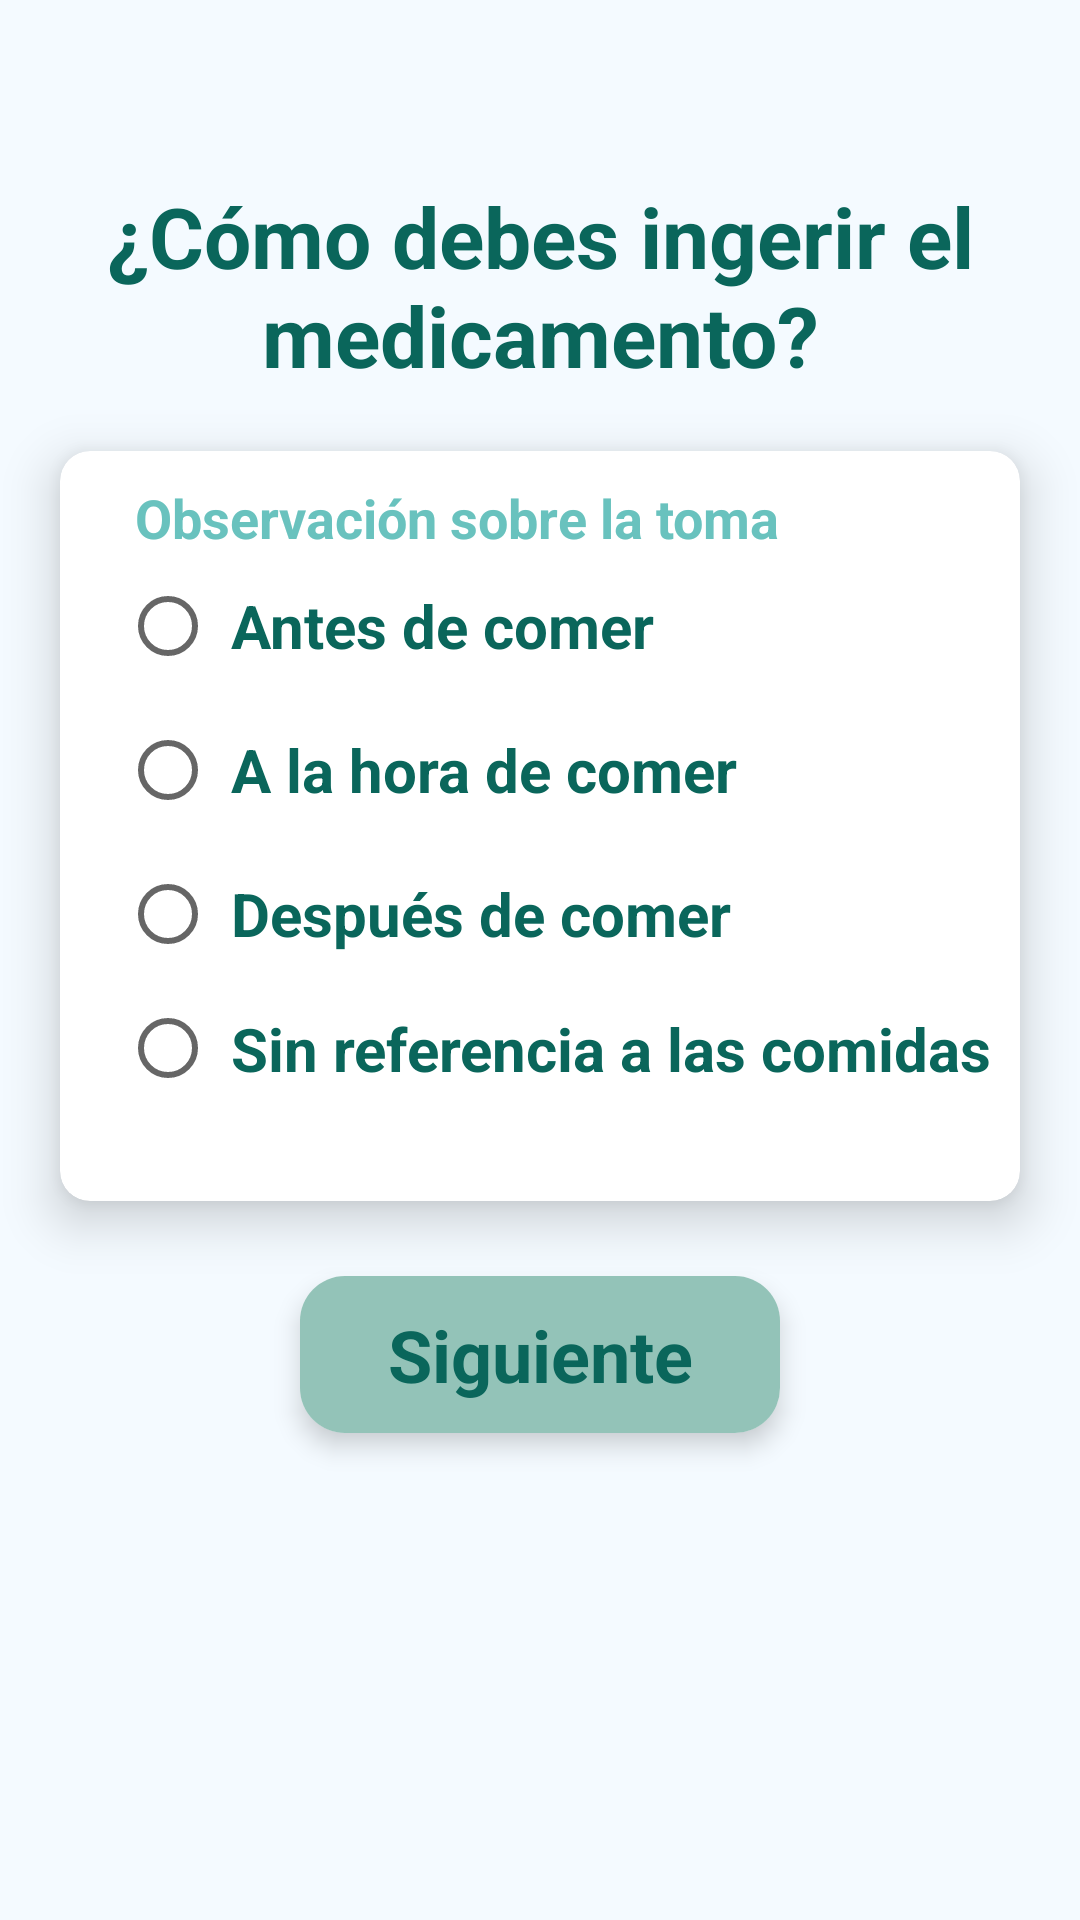

Android layout source for this screen:
<!-- AndroidManifest.xml: application theme Theme.MedControlApp -->
<!-- res/layout/fragment_med_diario_c.xml -->
<?xml version="1.0" encoding="utf-8"?>
<FrameLayout xmlns:android="http://schemas.android.com/apk/res/android"
    xmlns:tools="http://schemas.android.com/tools"
    android:layout_width="match_parent"
    android:layout_height="match_parent"
    tools:context=".MedDiarioC">


    <LinearLayout
        android:background="@color/Color_Secundario"
        android:layout_width="match_parent"
        android:layout_height="match_parent"
        android:orientation="vertical">
        <TextView
            android:text="@string/p_agg_med_4"
            style="@style/txt_pregunta_med_diario"/>

        <androidx.cardview.widget.CardView
            android:layout_height="250dp"
            style="@style/card_med_diario_a">
            <LinearLayout
                style="@style/ly_card_med_diario_a">
                <LinearLayout
                    style="@style/ly_txt_med_diario_a">
                    <TextView
                        style="@style/titulo_op_med_diario_a"
                        android:text="Observación sobre la toma"/>
                    <RadioGroup
                        android:id="@+id/radioGroup"
                        style="@style/rg_opciones">
                        <RadioButton
                            android:id="@+id/radioButton1"
                            style="@style/rb_opcion"
                            android:text="Antes de comer" />
                        <RadioButton
                            android:id="@+id/radioButton2"
                            style="@style/rb_opcion"
                            android:text="A la hora de comer" />
                        <RadioButton
                            android:id="@+id/radioButton3"
                            style="@style/rb_opcion"
                            android:text="Después de comer" />
                        <RadioButton
                            android:id="@+id/radioButton4"
                            style="@style/rb_opcion"
                            android:text="Sin referencia a las comidas" />
                    </RadioGroup>
                </LinearLayout>

            </LinearLayout>
        </androidx.cardview.widget.CardView>

        <androidx.cardview.widget.CardView
            android:id="@+id/btn_sgt"
            android:layout_gravity="center"
            style="@style/card_btn_form"
            >
            <LinearLayout
                style="@style/layout_btn_form">
                <TextView
                    style="@style/txt_btn_sgt"
                    android:text="Siguiente"/>
            </LinearLayout>
        </androidx.cardview.widget.CardView>
    </LinearLayout>


</FrameLayout>
<!-- resources referenced by this layout -->
<resources>
  <color name="Color_Secundario">#f4faff</color>
  <string name="p_agg_med_4">¿Cómo debes ingerir el medicamento?</string>
  <style name="card_btn_form" parent="Widget.MaterialComponents.CardView">
          <item name="cardCornerRadius">15dp</item>
          <item name="cardElevation">5dp</item>
          <item name="android:layout_margin">5dp</item>
          <item name="android:layout_width">160dp</item>
          <item name="android:layout_height">wrap_content</item>
      </style>
  <style name="card_med_diario_a">
          <item name="cardCornerRadius">10dp</item>
          <item name="cardElevation">10dp</item>
          <item name="android:layout_margin">20dp</item>
          <item name="android:layout_width">match_parent</item>
          <item name="android:layout_height">80dp</item>
      </style>
  <style name="layout_btn_form">
          <item name="android:background">@color/Color_Principal</item>
          <item name="android:layout_width">match_parent</item>
          <item name="android:layout_height">match_parent</item>
          <item name="android:orientation">horizontal</item>
      </style>
  <style name="ly_card_med_diario_a">
          <item name="android:layout_width">match_parent</item>
          <item name="android:layout_height">match_parent</item>
          <item name="android:orientation">horizontal</item>
      </style>
  <style name="ly_txt_med_diario_a">
          <item name="android:layout_weight">1</item>
          <item name="android:layout_width">match_parent</item>
          <item name="android:layout_height">match_parent</item>
          <item name="android:orientation">vertical</item>
      </style>
  <style name="rb_opcion">
          <item name="android:padding">5dp</item>
          <item name="android:layout_width">wrap_content</item>
          <item name="android:layout_height">wrap_content</item>
          <item name="android:textStyle">bold</item>
          <item name="android:textColor">@color/color_txt_oscuro</item>
          <item name="android:textSize">20sp</item>
      </style>
  <style name="rg_opciones">
          <item name="android:layout_marginLeft">20dp</item>
          <item name="android:layout_width">wrap_content</item>
          <item name="android:layout_height">wrap_content</item>
          <item name="android:layout_marginBottom">30dp</item>
      </style>
  <style name="titulo_op_med_diario_a">
          <item name="android:textStyle">bold</item>
          <item name="android:textSize">18sp</item>
          <item name="android:layout_marginTop">10dp</item>
          <item name="android:textColor">@color/color_txt_claro</item>
          <item name="android:layout_marginLeft">25dp</item>
          <item name="android:layout_width">wrap_content</item>
          <item name="android:layout_height">wrap_content</item>
      </style>
  <style name="txt_btn_sgt">
          <item name="android:layout_marginTop">10dp</item>
          <item name="android:layout_marginBottom">10dp</item>
          <item name="android:layout_width">match_parent</item>
          <item name="android:layout_height">match_parent</item>
          <item name="android:gravity">center</item>
          <item name="android:textStyle">bold</item>
          <item name="android:textColor">@color/color_txt_oscuro</item>
          <item name="android:textSize">24sp</item>
      </style>
  <color name="Color_Principal">#93C3B8</color>
  <color name="color_txt_oscuro">#0a665b</color>
  <color name="color_txt_claro">#69c2be</color>
  <string name="p_agg_med_2">¿Cuándo debo recordártelo?</string>
  <color name="purple_700">#FF3700B3</color>
  <color name="white">#FFFFFFFF</color>
  <color name="teal_200">#FF03DAC5</color>
  <color name="teal_700">#FF018786</color>
  <color name="black">#FF000000</color>
</resources>
